Run: headless pygame with SDL's dummy video driver; simulated clock (each Clock.tick advances the game by its frame time, no real sleeping); random seed 0; keys injected as events and as key.get_pressed() state; no mouse input.
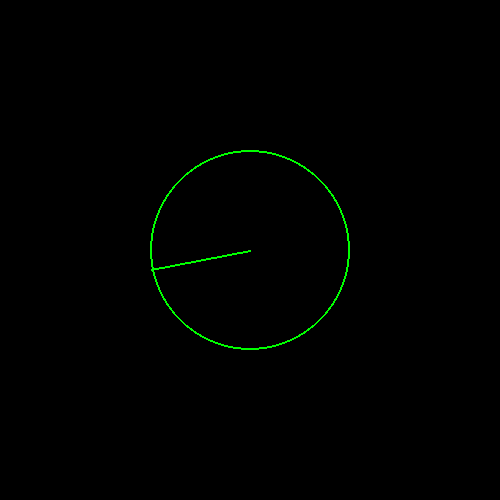
Frame 1 of 4 · flips 1–60 · no input
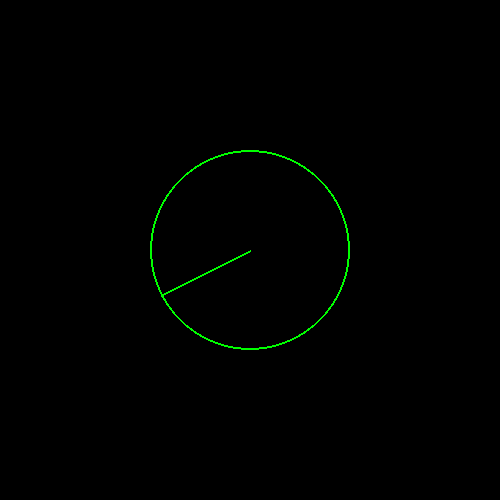
Frame 2 of 4 · flips 61–180 · tapped SPACE, RETURN · held RIGHT (→), D
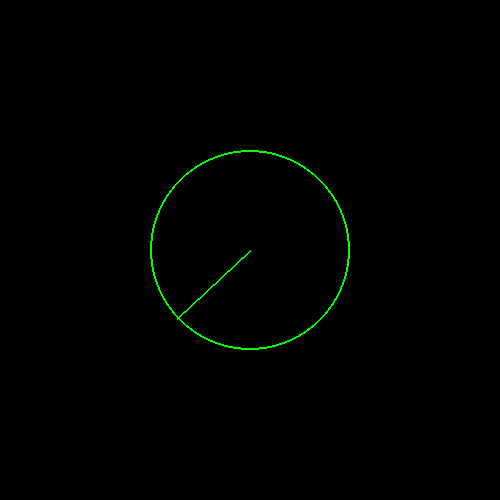
Frame 3 of 4 · flips 181–300 · held DOWN (↓), S
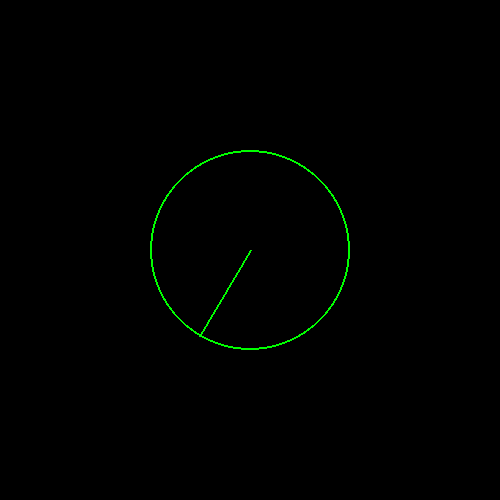
Frame 4 of 4 · flips 301–420 · held LEFT (←), A, UP (↑), W

The pygame program that drew these frames:

import pygame, math

pygame.init()

screen = pygame.display.set_mode((500, 500))
clock = pygame.time.Clock()
angle = 0
running = True

while running:
    screen.fill((0, 0, 0))
    for event in pygame.event.get():
        if event.type == pygame.QUIT:
            running = False 

    pygame.draw.circle(screen, (0, 255, 0), (250, 250), 100, 2)
    x = 250 + 100 * math.cos(angle)
    y = 250 + 100 * math.sin(angle)
    pygame.draw.line(screen, (0, 255, 0), (250, 250), (x, y), 2)
    angle += 0.05
    pygame.display.flip()
    clock.tick(60)  
pygame.quit()
